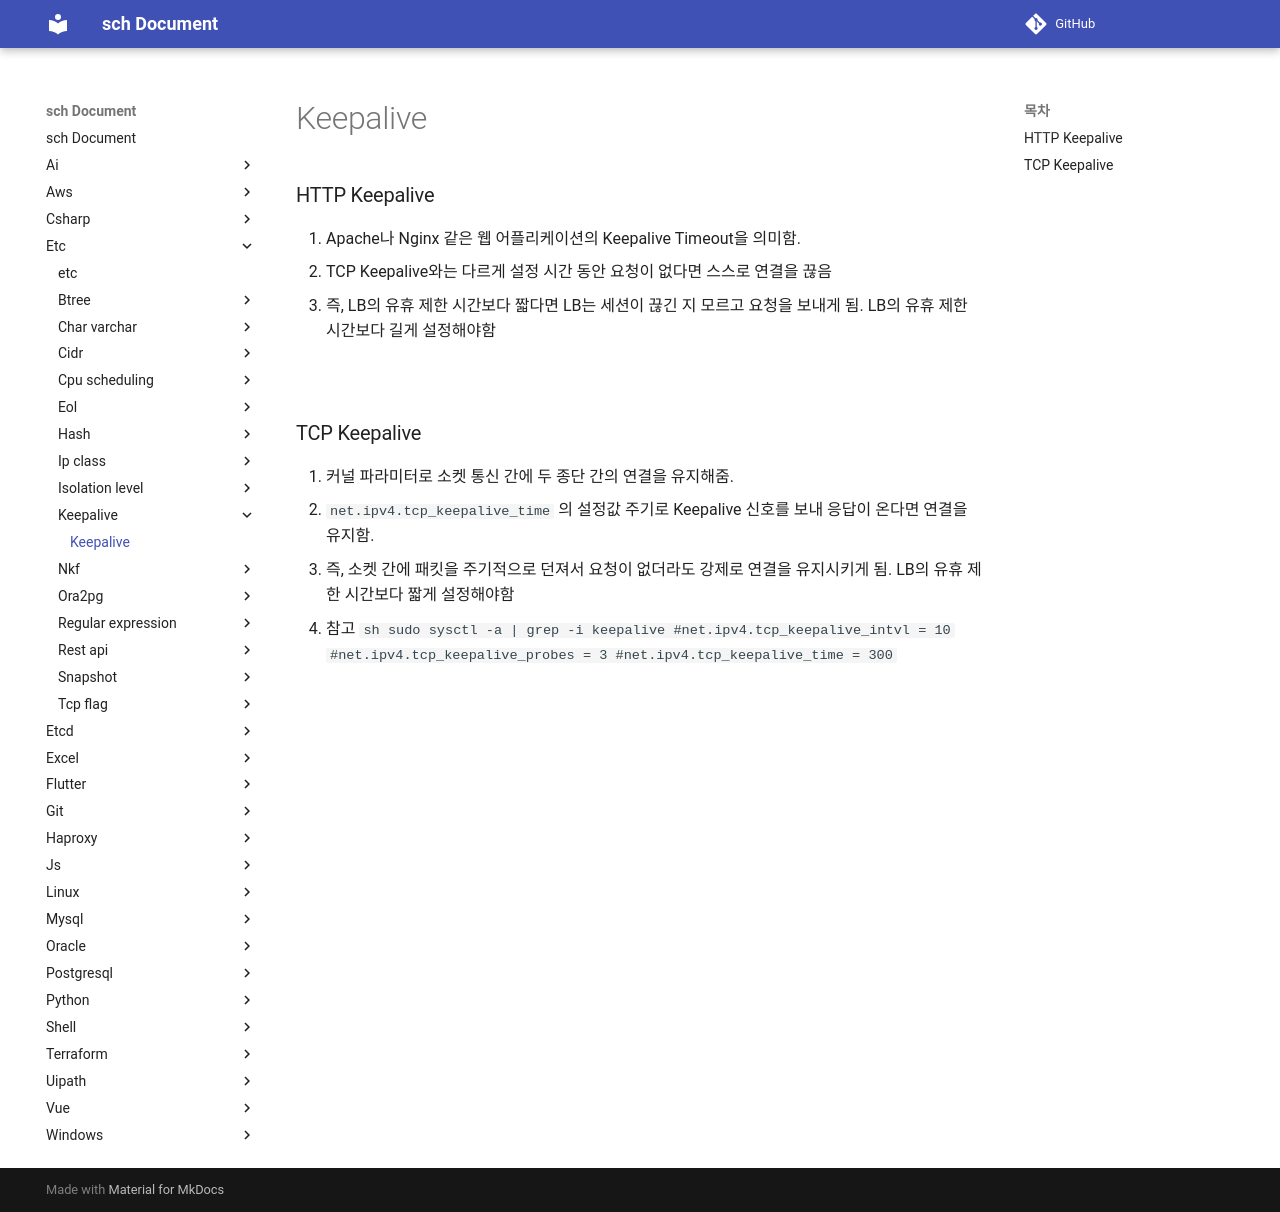

repository: sch6393/sch · page: etc/keepalive/index.html · generator: mkdocs

Keepalive
===

### HTTP Keepalive
1. Apache나 Nginx 같은 웹 어플리케이션의 Keepalive Timeout을 의미함.
1. TCP Keepalive와는 다르게 설정 시간 동안 요청이 없다면 스스로 연결을 끊음
1. 즉, LB의 유휴 제한 시간보다 짧다면 LB는 세션이 끊긴 지 모르고 요청을 보내게 됨. LB의 유휴 제한 시간보다 길게 설정해야함

<br>

### TCP Keepalive
1. 커널 파라미터로 소켓 통신 간에 두 종단 간의 연결을 유지해줌.
1. `net.ipv4.tcp_keepalive_time` 의 설정값 주기로 Keepalive 신호를 보내 응답이 온다면 연결을 유지함.
1. 즉, 소켓 간에 패킷을 주기적으로 던져서 요청이 없더라도 강제로 연결을 유지시키게 됨. LB의 유휴 제한 시간보다 짧게 설정해야함

* 참고
    ```sh
    sudo sysctl -a | grep -i keepalive
    #net.ipv4.tcp_keepalive_intvl = 10
    #net.ipv4.tcp_keepalive_probes = 3
    #net.ipv4.tcp_keepalive_time = 300
    ```

<br>
